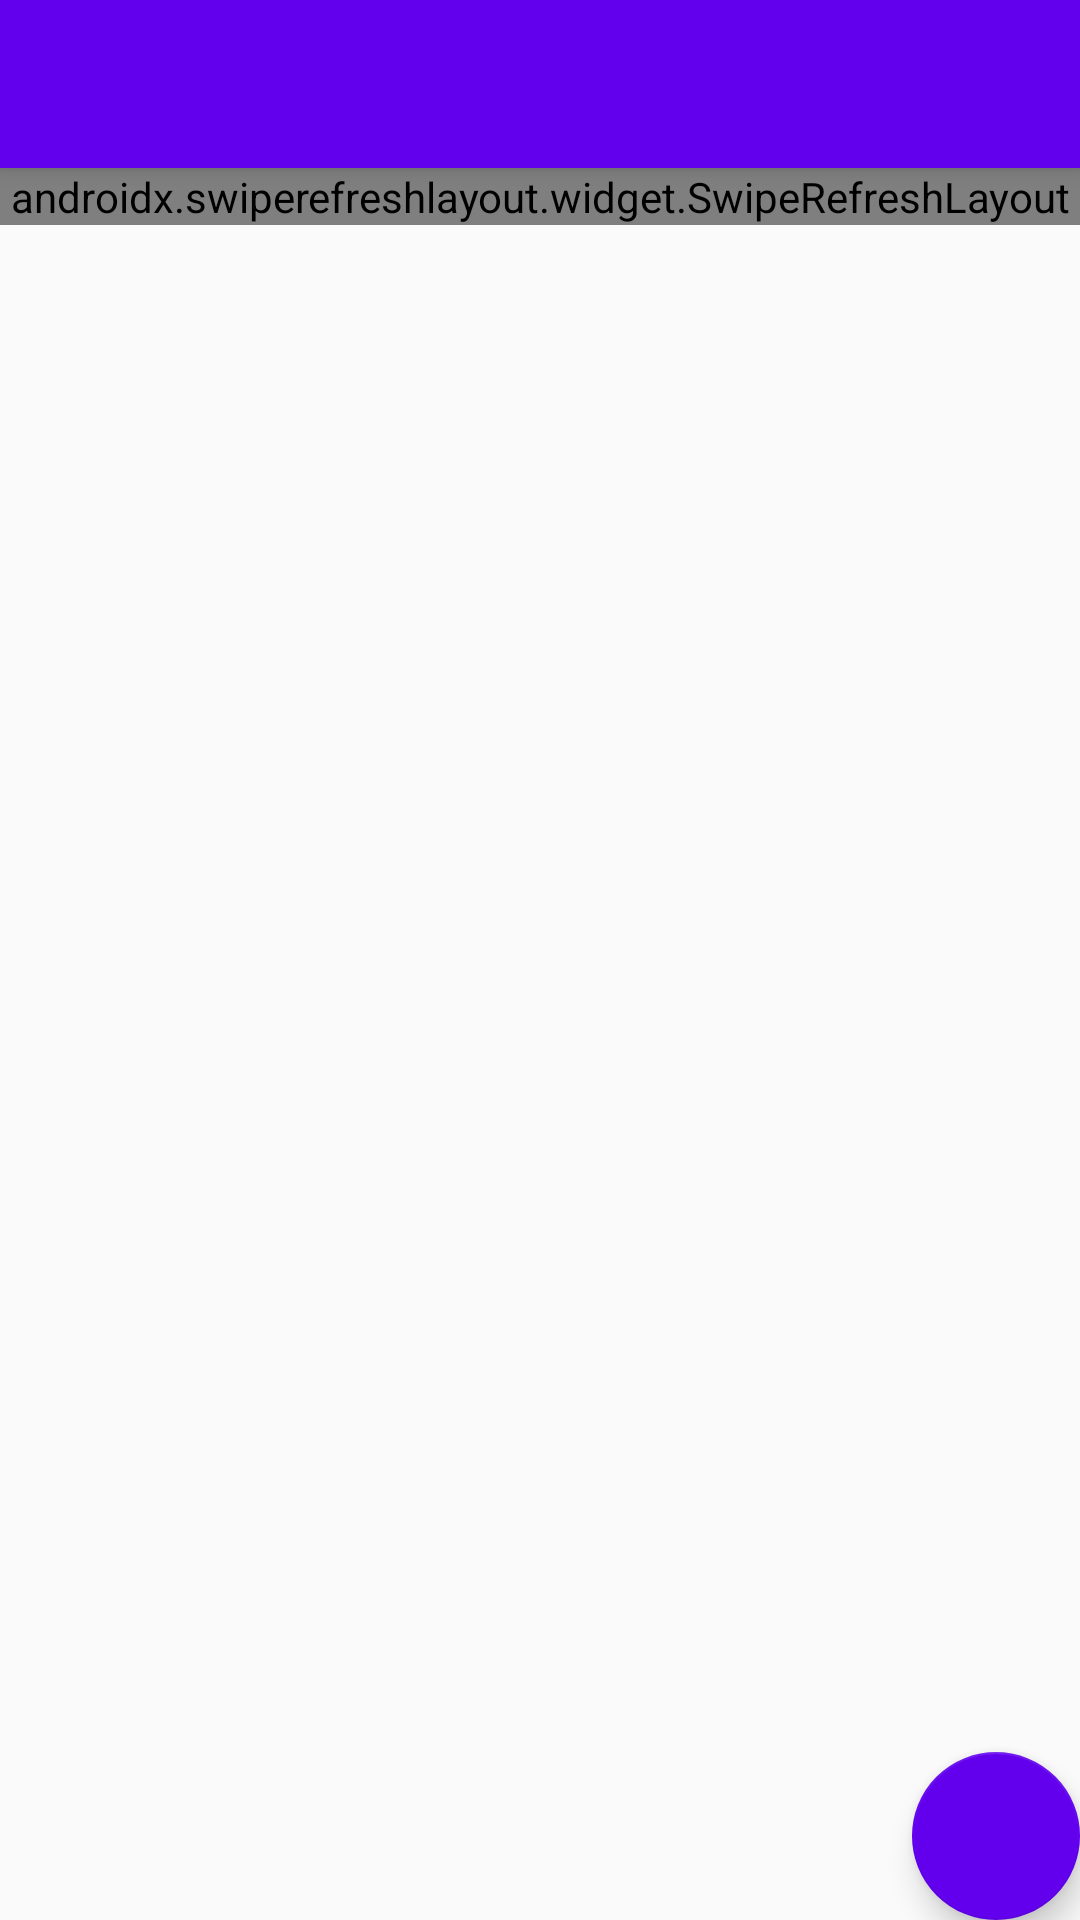

This screen was rendered from an Android layout file. Write that file and the resources it references.
<!-- AndroidManifest.xml: activity theme AppTheme.NoActionBar -->
<!-- res/layout/activity_main.xml -->
<?xml version="1.0" encoding="utf-8"?>
<androidx.coordinatorlayout.widget.CoordinatorLayout xmlns:android="http://schemas.android.com/apk/res/android"
    xmlns:app="http://schemas.android.com/apk/res-auto"
    xmlns:tools="http://schemas.android.com/tools"
    android:layout_width="match_parent"
    android:layout_height="match_parent"
    tools:context="com.gmailclone.Activity.MainActivity">

    <com.google.android.material.appbar.AppBarLayout
        android:layout_width="match_parent"
        android:layout_height="wrap_content"
        android:theme="@style/AppTheme.AppBarOverlay">

        <androidx.appcompat.widget.Toolbar
            android:id="@+id/toolbar"
            android:layout_width="match_parent"
            android:layout_height="?attr/actionBarSize"
            android:background="?attr/colorPrimary"
            app:popupTheme="@style/AppTheme.PopupOverlay" />

    </com.google.android.material.appbar.AppBarLayout>

    <include layout="@layout/content_main" />

    <com.google.android.material.floatingactionbutton.FloatingActionButton
        android:id="@+id/fab"
        android:layout_width="wrap_content"
        android:layout_height="wrap_content"
        android:layout_gravity="bottom|end"
        android:layout_margin="@dimen/fab_margin"
        app:backgroundTint="@color/colorPrimary"
        app:srcCompat="@drawable/ic_edit_white_24dp" />

</androidx.coordinatorlayout.widget.CoordinatorLayout>
<!-- res/layout/content_main.xml (included above) -->
<?xml version="1.0" encoding="utf-8"?>
<androidx.constraintlayout.widget.ConstraintLayout xmlns:android="http://schemas.android.com/apk/res/android"
    xmlns:app="http://schemas.android.com/apk/res-auto"
    android:layout_width="match_parent"
    android:layout_height="match_parent"
    xmlns:tools="http://schemas.android.com/tools"
    app:layout_behavior="@string/appbar_scrolling_view_behavior"
    tools:context="com.gmailclone.Activity.MainActivity"
    tools:showIn="@layout/activity_main">

    <androidx.swiperefreshlayout.widget.SwipeRefreshLayout
        android:id="@+id/swipe_refresh_layout"
        android:layout_width="match_parent"
        android:layout_height="wrap_content"
        tools:ignore="MissingConstraints">

        <androidx.recyclerview.widget.RecyclerView
            android:id="@+id/recycler_view"
            android:layout_width="match_parent"
            android:layout_height="match_parent"
            android:orientation="vertical"/>

    </androidx.swiperefreshlayout.widget.SwipeRefreshLayout>




</androidx.constraintlayout.widget.ConstraintLayout>
<!-- resources referenced by this layout -->
<resources>
  <style name="AppTheme.AppBarOverlay" parent="ThemeOverlay.AppCompat.Dark.ActionBar" />
  <style name="AppTheme.PopupOverlay" parent="ThemeOverlay.AppCompat.Light" />
  <style name="AppTheme.NoActionBar">
          <item name="windowActionBar">false</item>
          <item name="windowNoTitle">true</item>
          <item name="windowActionModeOverlay">true</item>
          <item name="android:actionModeBackground">@color/bg_action_mode</item>
      </style>
  <!-- not gathered from this repository: default colours our renderer supplied (Android Studio template values) -->
  <color name="colorPrimary">#FF6200EE</color>
</resources>
